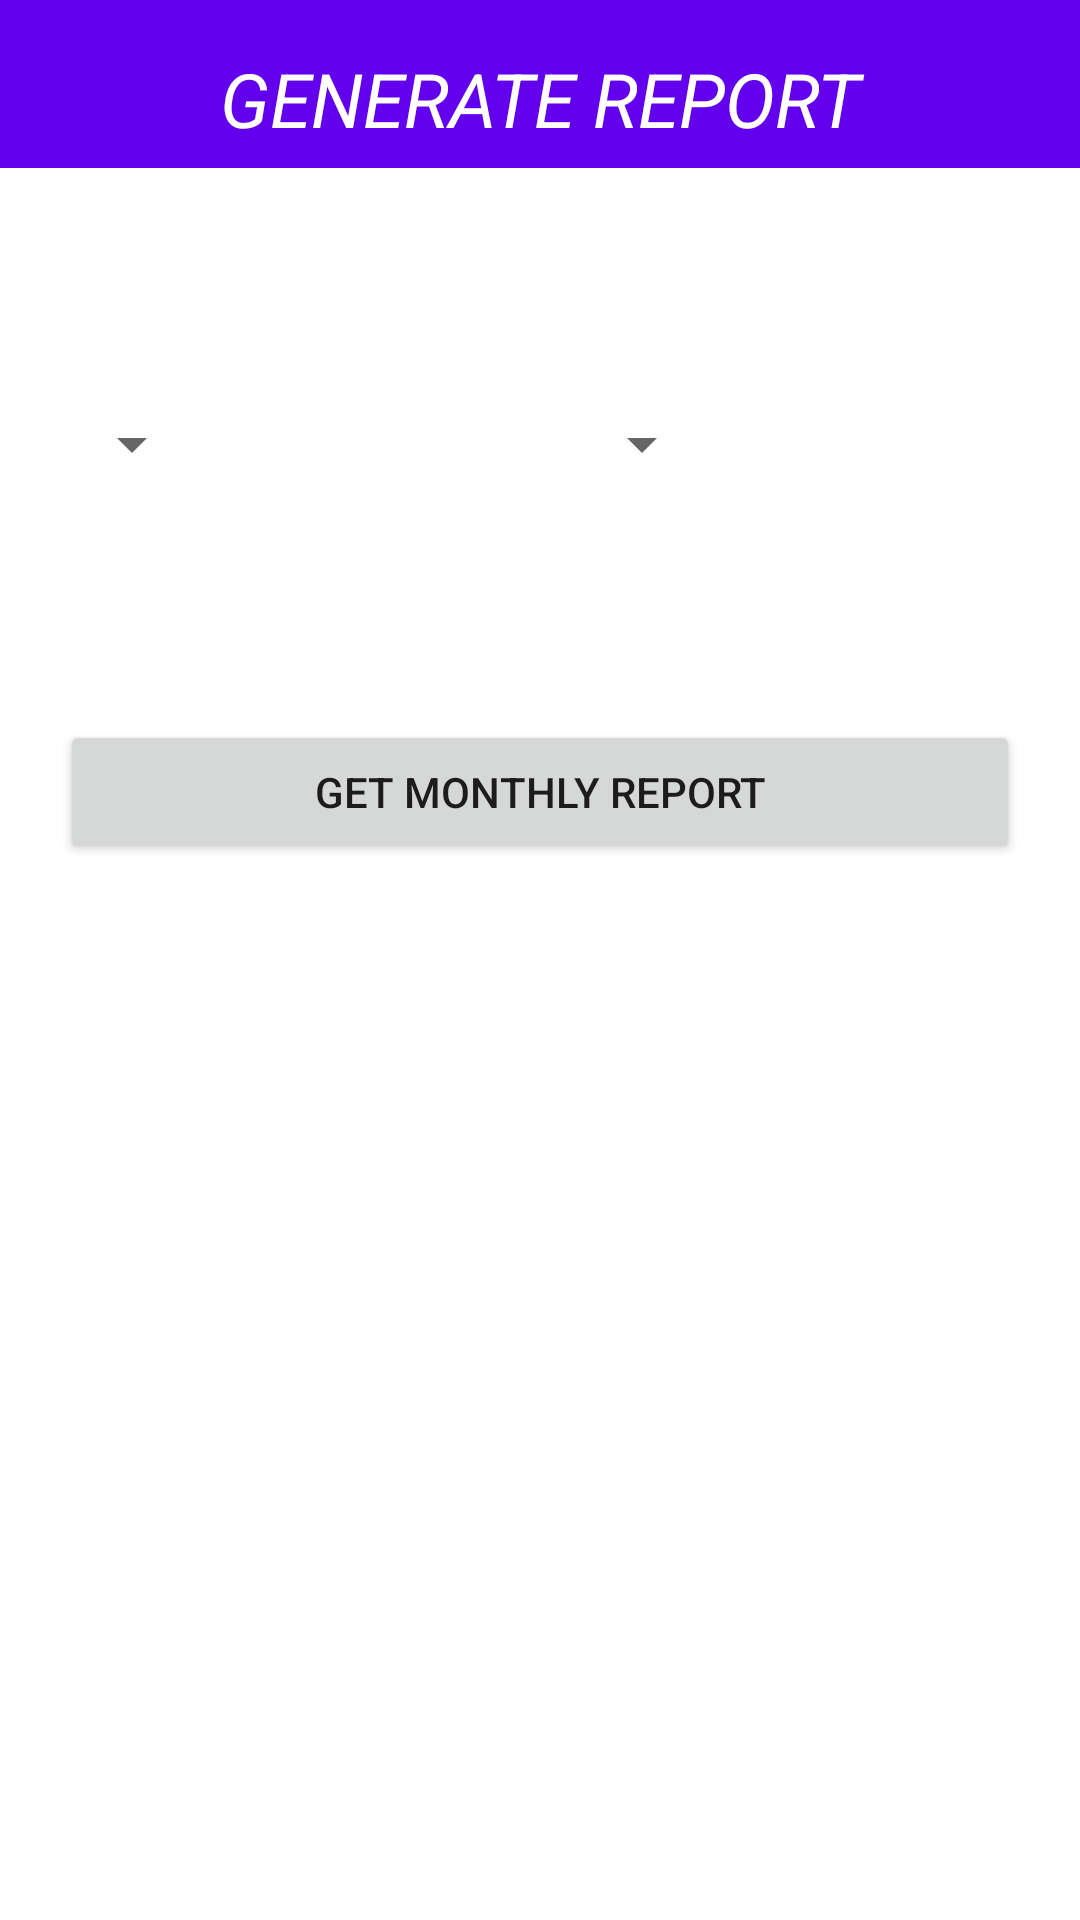

Reconstruct the res/layout file that produces this screen, plus the resources it refers to.
<!-- AndroidManifest.xml: application theme Theme.StudentRoomRental -->
<!-- res/layout/activity_report.xml -->
<?xml version="1.0" encoding="utf-8"?>
<androidx.constraintlayout.widget.ConstraintLayout xmlns:android="http://schemas.android.com/apk/res/android"
    xmlns:app="http://schemas.android.com/apk/res-auto"
    xmlns:tools="http://schemas.android.com/tools"
    android:layout_width="match_parent"
    android:layout_height="match_parent"
    tools:context=".Report">

    <androidx.appcompat.widget.Toolbar
        android:id="@+id/toolbar"
        android:layout_width="match_parent"
        android:layout_height="wrap_content"
        android:layout_marginBottom="16dp"
        android:background="@color/purple_500"
        android:minHeight="?attr/actionBarSize"
        android:theme="?attr/actionBarTheme"
        app:layout_constraintEnd_toEndOf="parent"
        app:layout_constraintHorizontal_bias="1.0"
        app:layout_constraintStart_toStartOf="parent"
        app:layout_constraintTop_toTopOf="parent" />

    <TextView
        android:id="@+id/PageTitle"
        android:layout_width="match_parent"
        android:layout_height="33dp"
        android:layout_marginTop="16dp"
        android:layout_marginBottom="19dp"
        android:text="GENERATE REPORT"
        android:textAlignment="center"
        android:textColor="#FFFFFF"
        android:textSize="25sp"
        android:textStyle="italic"
        android:gravity="center"
        app:layout_constraintEnd_toEndOf="parent"
        app:layout_constraintHorizontal_bias="1.0"
        app:layout_constraintStart_toStartOf="parent"
        app:layout_constraintTop_toTopOf="parent"
        app:layout_constraintVertical_bias="0.0" />

    <Spinner
        android:id="@+id/ReportMonth"
        android:layout_width="wrap_content"
        android:layout_height="wrap_content"
        android:layout_marginStart="20dp"
        android:layout_marginTop="80dp"
        app:layout_constraintStart_toStartOf="parent"
        app:layout_constraintTop_toBottomOf="@+id/toolbar" />

    <Spinner
        android:id="@+id/ReportYear"
        android:layout_width="wrap_content"
        android:layout_height="wrap_content"
        android:layout_marginTop="80dp"
        android:layout_marginEnd="20dp"
        android:layout_marginStart="20dp"
        app:layout_constraintEnd_toEndOf="parent"
        app:layout_constraintStart_toEndOf="@+id/ReportMonth"
        app:layout_constraintTop_toBottomOf="@+id/toolbar" />

    <Button
        android:id="@+id/GenerateReportButton"
        android:layout_width="match_parent"
        android:layout_height="wrap_content"
        android:layout_marginStart="20dp"
        android:layout_marginEnd="20dp"
        android:layout_marginTop="80dp"
        android:text="Get Monthly Report"
        app:layout_constraintEnd_toEndOf="parent"
        app:layout_constraintStart_toStartOf="parent"
        app:layout_constraintTop_toBottomOf="@+id/ReportYear" />

</androidx.constraintlayout.widget.ConstraintLayout>
<!-- resources referenced by this layout -->
<resources>
  <style name="Theme.StudentRoomRental" parent="Theme.MaterialComponents.DayNight.NoActionBar">
          
          <item name="colorPrimary">@color/purple_500</item>
          <item name="colorPrimaryVariant">@color/purple_700</item>
          <item name="colorOnPrimary">@color/white</item>
          
          <item name="colorSecondary">@color/teal_200</item>
          <item name="colorSecondaryVariant">@color/teal_700</item>
          <item name="colorOnSecondary">@color/black</item>
          
          <item name="android:statusBarColor" tools:targetApi="l">?attr/colorPrimaryVariant</item>
          
      </style>
  <!-- not gathered from this repository: default colours our renderer supplied (Android Studio template values) -->
  <color name="purple_500">#FF6200EE</color>
  <color name="purple_700">#FF3700B3</color>
  <color name="teal_200">#FF03DAC5</color>
  <color name="teal_700">#FF018786</color>
  <color name="black">#FF000000</color>
  <color name="white">#FFFFFFFF</color>
</resources>
